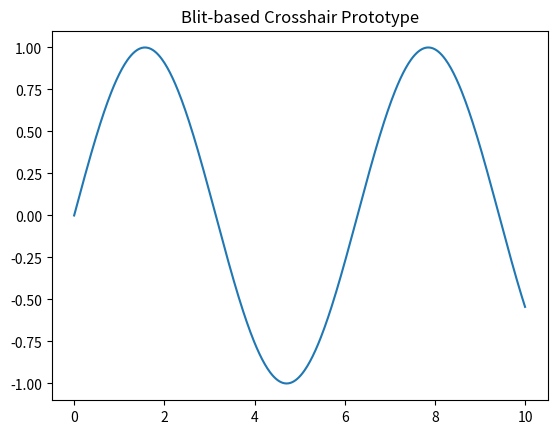

Generate this figure with matplotlib:
"""
Minimal blit-based crosshair prototype for Matplotlib.

This prototype updates a crosshair cursor using background restoration
and canvas blitting instead of full figure redraw on every mouse move.
"""

import numpy as np
import matplotlib.pyplot as plt

class BlitCrosshair:
    def __init__(self, ax):
        self.ax = ax
        self.canvas = ax.figure.canvas
        self.background = None

        self.hline = ax.axhline(color="gray", linestyle="--", visible=False)
        self.vline = ax.axvline(color="gray", linestyle="--", visible=False)

        self.cid_draw = self.canvas.mpl_connect("draw_event", self._on_draw)
        self.cid_move = self.canvas.mpl_connect("motion_notify_event", self._on_move)
        self.cid_leave = self.canvas.mpl_connect("axes_leave_event", self._on_leave)

    def _on_draw(self, event):
        self.background = self.canvas.copy_from_bbox(self.ax.bbox)

    def _on_move(self, event):
        if event.inaxes is not self.ax or self.background is None:
            return
        if event.xdata is None or event.ydata is None:
            return

        self.canvas.restore_region(self.background)

        self.hline.set_ydata([event.ydata, event.ydata])
        self.vline.set_xdata([event.xdata, event.xdata])
        self.hline.set_visible(True)
        self.vline.set_visible(True)

        self.ax.draw_artist(self.hline)
        self.ax.draw_artist(self.vline)
        self.canvas.blit(self.ax.bbox)

    def _on_leave(self, event):
        if self.background is None:
            return

        self.hline.set_visible(False)
        self.vline.set_visible(False)
        self.canvas.restore_region(self.background)
        self.canvas.blit(self.ax.bbox)

    def disconnect(self):
        self.canvas.mpl_disconnect(self.cid_draw)
        self.canvas.mpl_disconnect(self.cid_move)
        self.canvas.mpl_disconnect(self.cid_leave)


def main():
    x = np.linspace(0, 10, 500)
    y = np.sin(x)

    fig, ax = plt.subplots()
    ax.plot(x, y)
    ax.set_title("Blit-based Crosshair Prototype")

    BlitCrosshair(ax)
    plt.show()


if __name__ == "__main__":
    main()
